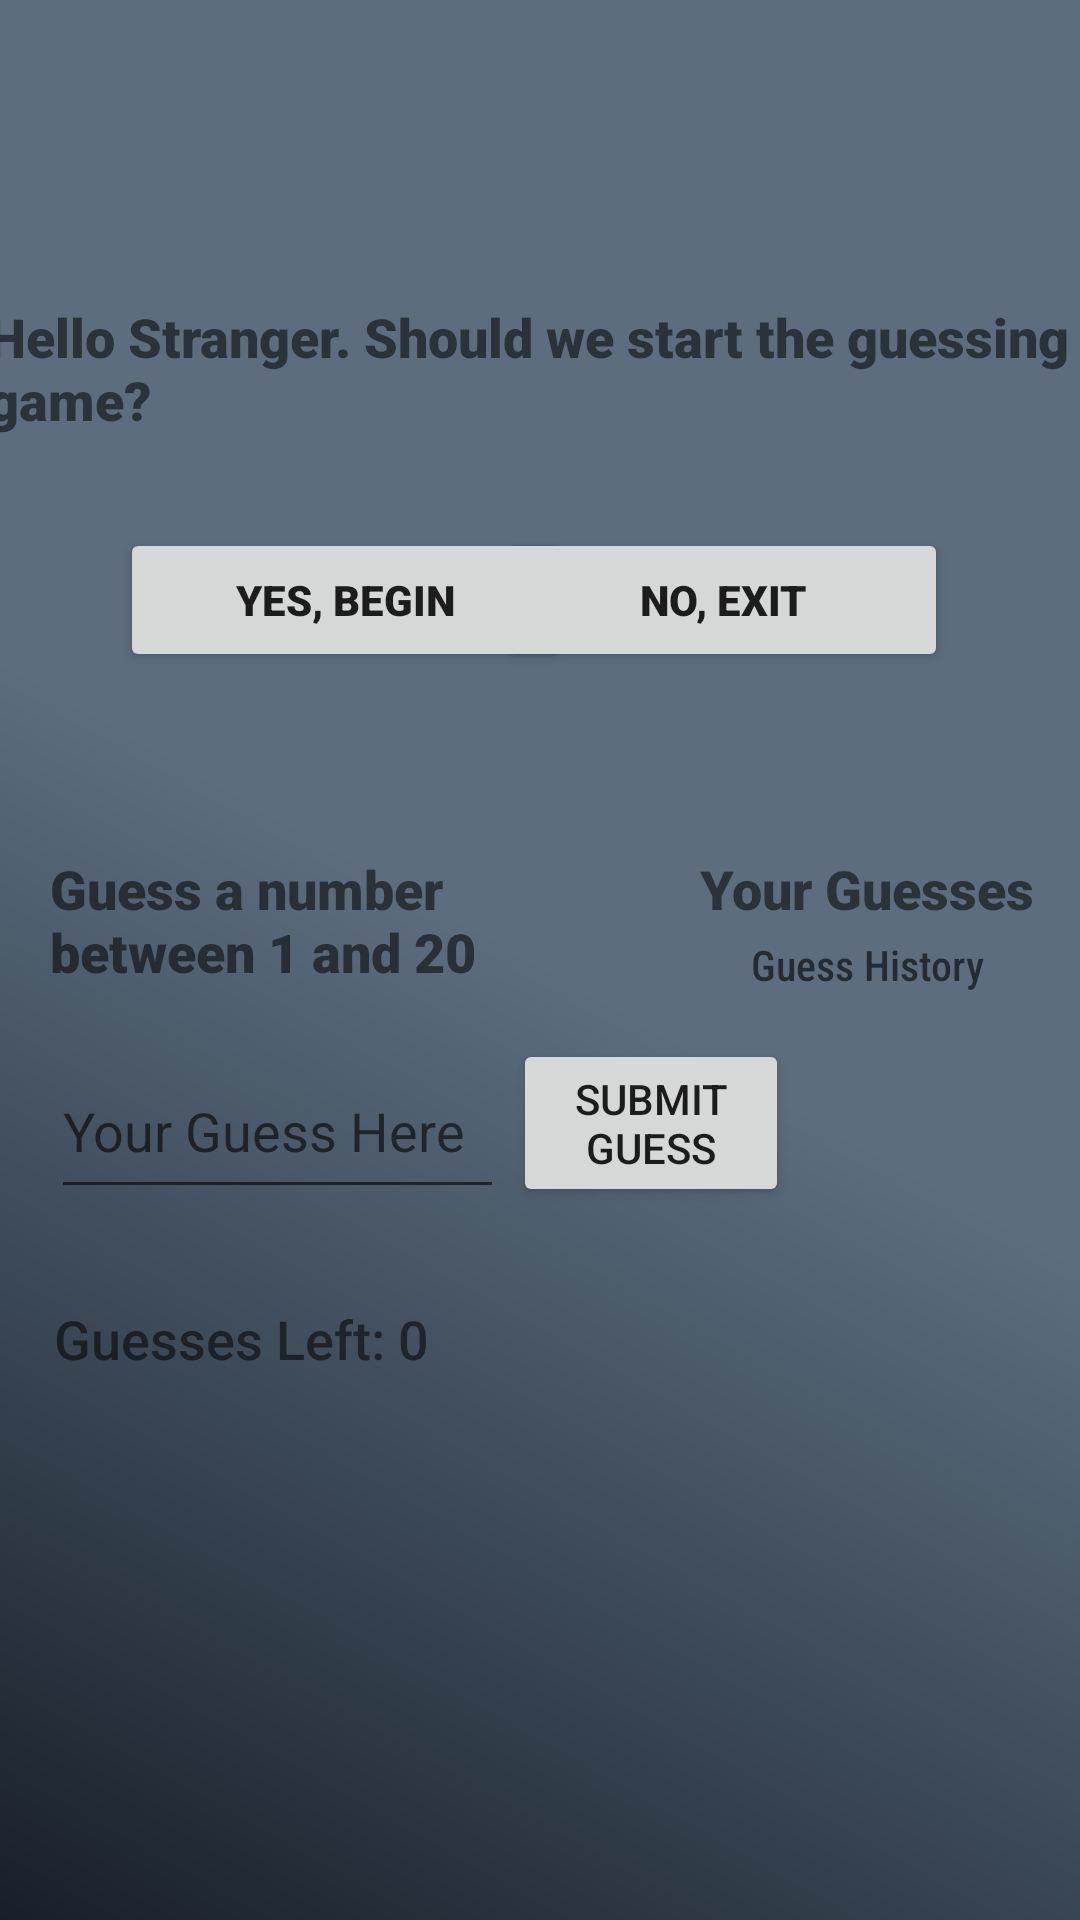

Android layout source for this screen:
<!-- AndroidManifest.xml: application theme Theme.RandomNumberGame -->
<!-- res/layout/activity_guessing_game.xml -->
<?xml version="1.0" encoding="utf-8"?>
<androidx.constraintlayout.widget.ConstraintLayout
	xmlns:android = "http://schemas.android.com/apk/res/android"
	xmlns:app = "http://schemas.android.com/apk/res-auto"
	xmlns:tools = "http://schemas.android.com/tools"
	android:layout_width = "match_parent"
	android:layout_height = "match_parent"
	android:background = "@drawable/gradient"
	tools:context = ".Guessing_Game"
	>
	
    <TextView
	    android:id = "@+id/LBLGreetings"
	    android:layout_width = "369dp"
	    android:layout_height = "46dp"
	    android:layout_marginTop = "100dp"
	    android:fontFamily = "sans-serif-black"
	    android:linksClickable = "false"
	    android:text = "@string/hello_stranger_should_we_start_the_guessing_game"
	    android:textSize = "18sp"
	    app:layout_constraintEnd_toEndOf = "parent"
	    app:layout_constraintHorizontal_bias = "0.496"
	    app:layout_constraintStart_toStartOf = "parent"
	    app:layout_constraintTop_toTopOf = "parent"
	    />
	
    <Button
	    android:id = "@+id/BTNBegin"
	    android:layout_width = "wrap_content"
	    android:layout_height = "wrap_content"
	    android:layout_marginStart = "40dp"
	    android:layout_marginTop = "30dp"
	    android:width = "150dp"
	    android:fontFamily = "sans-serif-black"
	    android:onClick = "onClick"
	    android:text = "@string/yes_begin"
	    android:textSize = "14sp"
	    app:layout_constraintStart_toStartOf = "parent"
	    app:layout_constraintTop_toBottomOf = "@+id/LBLGreetings"
	    />
	
    <Button
	    android:id = "@+id/BTNExit"
	    android:layout_width = "wrap_content"
	    android:layout_height = "wrap_content"
	    android:layout_marginTop = "30dp"
	    android:layout_marginEnd = "44dp"
	    android:width = "150dp"
	    android:fontFamily = "sans-serif-black"
	    android:onClick = "onClick"
	    android:text = "@string/no_exit"
	    android:textSize = "14sp"
	    app:layout_constraintEnd_toEndOf = "parent"
	    app:layout_constraintTop_toBottomOf = "@+id/LBLGreetings"
	    />
	
    <TextView
	    android:id = "@+id/LBLInstructions"
	    android:layout_width = "154dp"
	    android:layout_height = "44dp"
	    android:layout_marginTop = "60dp"
	    android:fontFamily = "sans-serif-black"
	    android:text = "@string/guess_a_number_between_1_and_20"
	    android:textSize = "18sp"
	    app:layout_constraintEnd_toEndOf = "parent"
	    app:layout_constraintHorizontal_bias = "0.081"
	    app:layout_constraintStart_toStartOf = "parent"
	    app:layout_constraintTop_toBottomOf = "@+id/BTNBegin"
	    />
	
    <TextView
	    android:id = "@+id/LBLInstructions2"
	    android:layout_width = "122dp"
	    android:layout_height = "28dp"
	    android:layout_marginTop = "60dp"
	    android:fontFamily = "sans-serif-black"
	    android:text = "@string/your_guesses"
	    android:textAlignment = "center"
	    android:textSize = "18sp"
	    app:layout_constraintEnd_toEndOf = "parent"
	    app:layout_constraintHorizontal_bias = "0.958"
	    app:layout_constraintStart_toStartOf = "parent"
	    app:layout_constraintTop_toBottomOf = "@+id/BTNExit"
	    />
	
    <TextView
	    android:id = "@+id/LBLGuessHistory"
	    android:layout_width = "122dp"
	    android:layout_height = "93dp"
	    android:fontFamily = "sans-serif-condensed-medium"
	    android:hint = "@string/guess_history"
	    android:textAlignment = "center"
	    android:textSize = "14sp"
	    app:layout_constraintEnd_toEndOf = "parent"
	    app:layout_constraintHorizontal_bias = "0.958"
	    app:layout_constraintStart_toStartOf = "parent"
	    app:layout_constraintTop_toBottomOf = "@+id/LBLInstructions2"
	    />
	
    <EditText
	    android:id = "@+id/TXTEnterNumber"
	    android:layout_width = "151dp"
	    android:layout_height = "55dp"
	    android:layout_marginTop = "20dp"
	    android:autofillHints = ""
	    android:ems = "10"
	    android:hint = "@string/your_guess_here"
	    android:inputType = "number"
	    android:onClick = "onClick"
	    app:layout_constraintEnd_toEndOf = "parent"
	    app:layout_constraintHorizontal_bias = "0.081"
	    app:layout_constraintStart_toStartOf = "parent"
	    app:layout_constraintTop_toBottomOf = "@+id/LBLInstructions"
	    />
	
    <Button
	    android:id = "@+id/BTNGuess"
	    android:layout_width = "92dp"
	    android:layout_height = "56dp"
	    android:layout_marginStart = "3dp"
	    android:layout_marginEnd = "10dp"
	    android:onClick = "onClick"
	    android:text = "@string/submit_guess"
	    app:layout_constraintBottom_toTopOf = "@+id/LBLGuessesLeft"
	    app:layout_constraintEnd_toStartOf = "@+id/LBLGuessHistory"
	    app:layout_constraintHorizontal_bias = "0.0"
	    app:layout_constraintStart_toEndOf = "@+id/TXTEnterNumber"
	    app:layout_constraintTop_toBottomOf = "@+id/BTNExit"
	    app:layout_constraintVertical_bias = "0.794"
	    />
	
    <TextView
	    android:id = "@+id/LBLGuessesLeft"
	    android:layout_width = "146dp"
	    android:layout_height = "90dp"
	    android:layout_marginTop = "30dp"
	    android:fontFamily = "sans-serif-medium"
	    android:text = "@string/guesses_left_0"
	    android:textSize = "18sp"
	    app:layout_constraintBottom_toBottomOf = "parent"
	    app:layout_constraintEnd_toStartOf = "@+id/BTNGuess"
	    app:layout_constraintHorizontal_bias = "0.724"
	    app:layout_constraintStart_toStartOf = "parent"
	    app:layout_constraintTop_toBottomOf = "@+id/TXTEnterNumber"
	    app:layout_constraintVertical_bias = "0.009"
	    />
	
</androidx.constraintlayout.widget.ConstraintLayout>
<!-- resources referenced by this layout -->
<resources>
  <!-- drawable gradient (drawable-v24) -->
  <?xml version="1.0" encoding="utf-8"?>
  <shape xmlns:android="http://schemas.android.com/apk/res/android" android:shape="rectangle" >
  
    <gradient
        android:angle="45"
        android:centerColor="#5D6D7E"
        android:endColor="#5D6D7E"
        android:startColor="#17202A"
        android:type="linear" />
  
  </shape>
  <string name="guess_a_number_between_1_and_20">Guess a number between 1 and 20</string>
  <string name="guess_history">Guess History</string>
  <string name="guesses_left_0">Guesses Left: 0</string>
  <string name="hello_stranger_should_we_start_the_guessing_game">Hello Stranger. Should we start the guessing game?</string>
  <string name="no_exit">No, Exit</string>
  <string name="submit_guess">Submit Guess</string>
  <string name="yes_begin">Yes, Begin</string>
  <string name="your_guess_here">Your Guess Here</string>
  <string name="your_guesses">Your Guesses</string>
  <style name="Theme.RandomNumberGame" parent="Theme.MaterialComponents.DayNight.DarkActionBar">
          
          <item name="colorPrimary">@color/purple_500</item>
          <item name="colorPrimaryVariant">@color/purple_700</item>
          <item name="colorOnPrimary">@color/white</item>
          
          <item name="colorSecondary">@color/teal_200</item>
          <item name="colorSecondaryVariant">@color/teal_700</item>
          <item name="colorOnSecondary">@color/black</item>
          
          <item name="android:statusBarColor" tools:targetApi="l">?attr/colorPrimaryVariant</item>
          
      </style>
  <!-- not gathered from this repository: default colours our renderer supplied (Android Studio template values) -->
  <color name="purple_500">#FF6200EE</color>
  <color name="purple_700">#FF3700B3</color>
  <color name="teal_200">#FF03DAC5</color>
  <color name="teal_700">#FF018786</color>
  <color name="black">#FF000000</color>
  <color name="white">#FFFFFFFF</color>
</resources>
